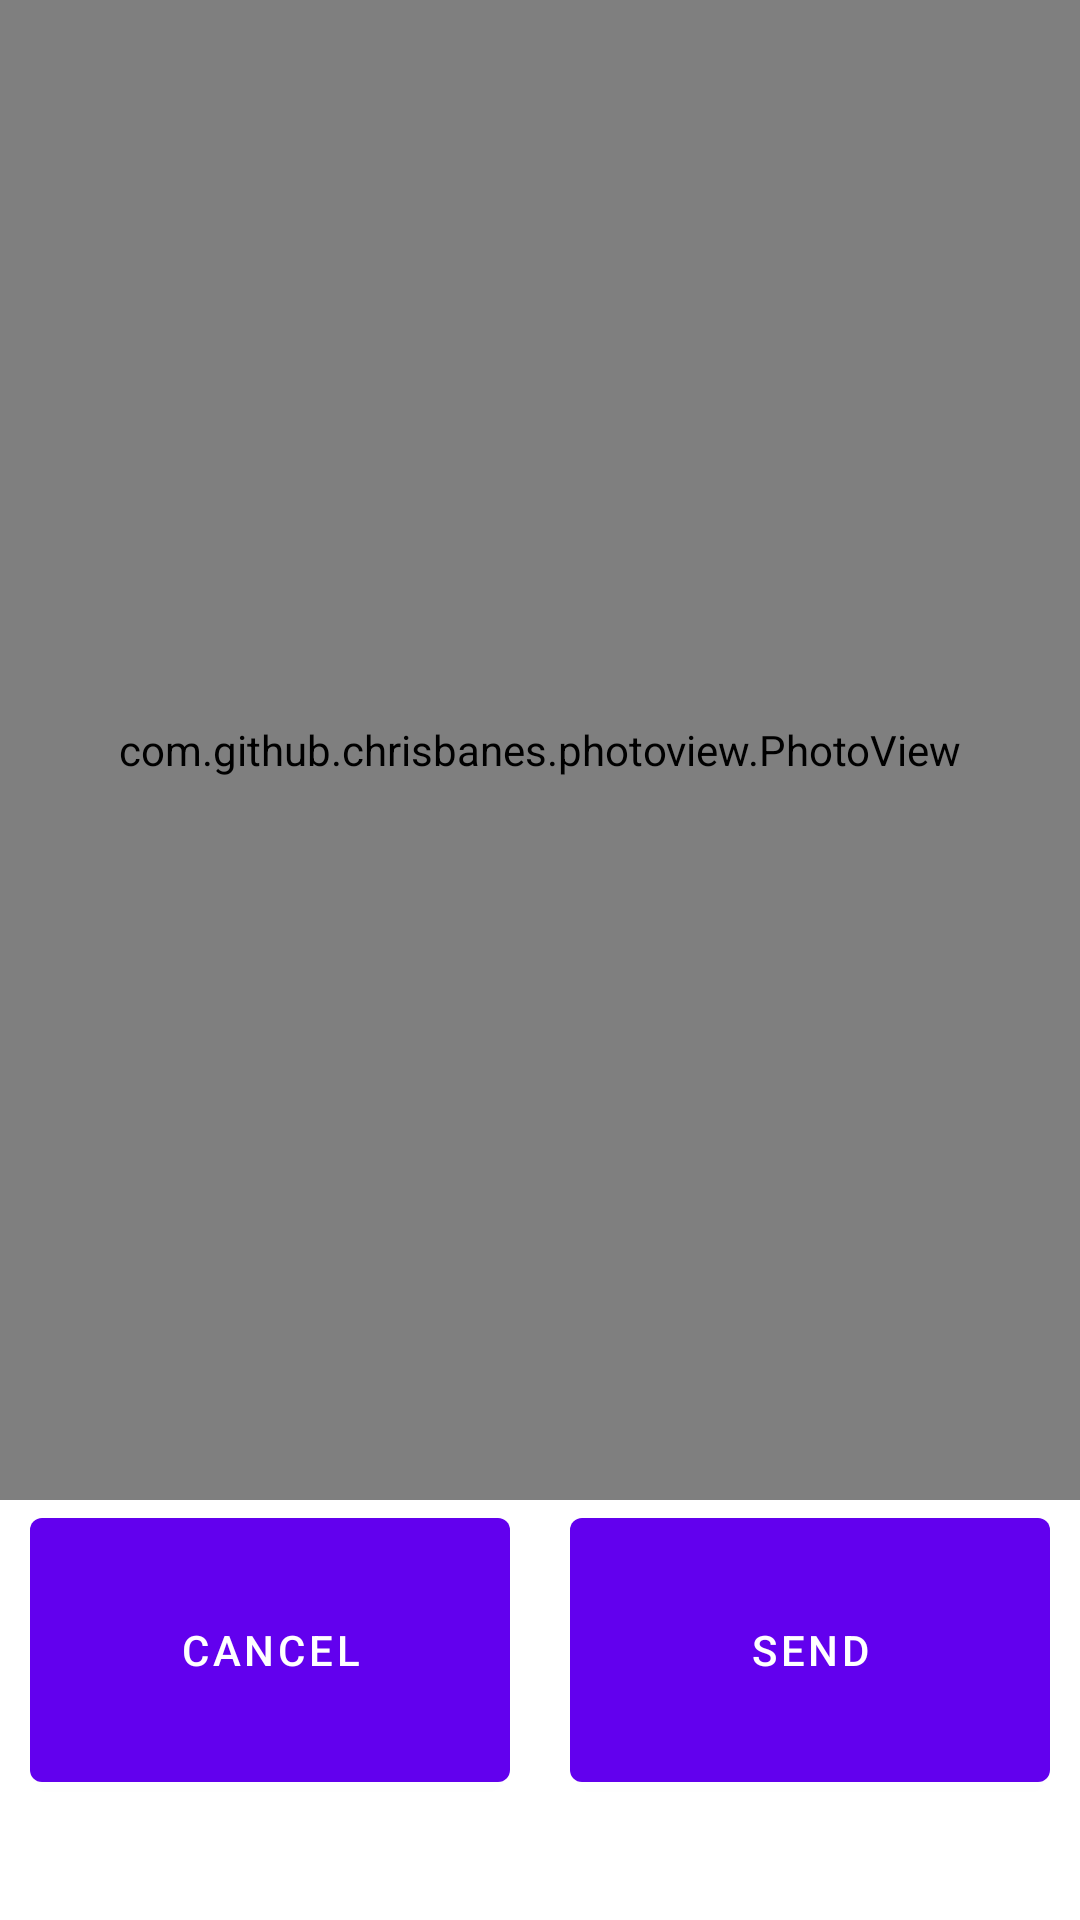

Produce the Android XML layout that renders to this screen, including the resource entries it uses.
<!-- AndroidManifest.xml: application theme Theme.MyChatApp -->
<!-- res/layout/chat_image_preview.xml -->
<?xml version="1.0" encoding="utf-8"?>
<LinearLayout xmlns:android="http://schemas.android.com/apk/res/android"
    android:layout_width="match_parent"
    android:layout_height="600dp"
    android:orientation="vertical"
    android:background="#00ffffff"
    style="@style/MyDialog"
    >

    <com.github.chrisbanes.photoview.PhotoView
        android:layout_width="match_parent"
        android:id="@+id/image_preview"
        android:layout_height="500dp" />

    <LinearLayout
        android:layout_width="match_parent"
        android:layout_height="100dp"
        android:orientation="horizontal">
        <com.google.android.material.button.MaterialButton
            android:layout_width="0dp"
            android:layout_height="match_parent"
            android:layout_weight="1"
            android:layout_marginEnd="10dp"
            android:layout_marginStart="10dp"
            android:id="@+id/cancel_send_image_button"
            android:text="Cancel"/>
        <com.google.android.material.button.MaterialButton
            android:layout_width="0dp"
            android:layout_marginStart="10dp"
            android:id="@+id/perform_send_image_button"
            android:layout_height="match_parent"
            android:text="Send"
            android:layout_marginEnd="10dp"
            android:layout_weight="1"/>
    </LinearLayout>
</LinearLayout>
<!-- resources referenced by this layout -->
<resources>
  <style name="MyDialog" parent="Base.Theme.AppCompat.Light.Dialog">
          <item name="android:windowBackground">@android:color/transparent</item>
      </style>
  <style name="Theme.MyChatApp" parent="Theme.MaterialComponents.Light.DarkActionBar">
          
          <item name="colorPrimary">@color/purple_500</item>
          <item name="colorPrimaryVariant">@color/purple_700</item>
          <item name="colorOnPrimary">@color/white</item>
          
          <item name="colorSecondary">@color/teal_200</item>
          <item name="colorSecondaryVariant">@color/teal_700</item>
          <item name="colorOnSecondary">@color/black</item>
          
          <item name="android:forceDarkAllowed" tools:targetApi="q">false</item>
          <item name="android:statusBarColor" tools:targetApi="l">?attr/colorPrimaryVariant</item>
          <item name="actionBarStyle">@style/MyActionBar</item>
          
  
      </style>
  <style name="MyActionBar" parent="@style/Widget.AppCompat.ActionBar">
          <item name="background">@color/colorPrimary</item>
      </style>
  <!-- not gathered from this repository: default colours our renderer supplied (Android Studio template values) -->
  <color name="purple_500">#FF6200EE</color>
  <color name="purple_700">#FF3700B3</color>
  <color name="teal_200">#FF03DAC5</color>
  <color name="teal_700">#FF018786</color>
  <color name="black">#FF000000</color>
  <color name="white">#FFFFFFFF</color>
  <color name="colorPrimary">#FF6200EE</color>
</resources>
